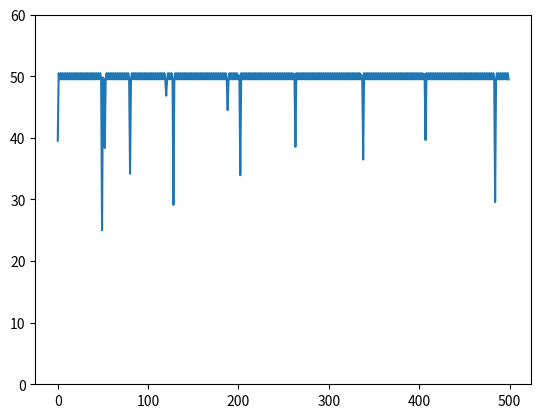

Here is the Python script that generated this plot:
import numpy as np
import matplotlib.pyplot as plt

r1 = np.linspace(0.1, 10, 200)
theta1 = np.linspace(0, 6 * np.pi, 200)


X = [[r1 * np.cos(theta1), r1 * np.sin(theta1)], [r1 * np.cos(theta1 + np.pi), r1 * np.sin(theta1 + np.pi)]]

# plt.scatter(r1 * np.cos(theta1), r1 * np.sin(theta1), marker='.', color='sienna')
# plt.scatter(r1 * np.cos(theta1 + np.pi), r1 * np.sin(theta1 + np.pi), marker='.', color='orangered')
# plt.show()

hoge1 = r1 * np.cos(theta1)
hoge1 += (r1 * np.cos(theta1 + np.pi))
hoge2 = r1 * np.sin(theta1)
hoge2 += (r1 * np.sin(theta1 + np.pi))

j = []
y = []
for i in range(200):
    if i < 99:
        j.append(0)
    else:
        j.append(1)

y.insert(-1, j)
K = []
for i in range(200):
    K.insert(-1, [hoge1[i], hoge2[i]])

# print(K)

def sigmoid(x):
    return 1 / (1 + np.exp(-x))

X = np.array(K).T

m = X.shape[1]
# y = np.array([[0, 1, 1, 0]])
one = np.ones([1, m])
X = np.vstack([one, X])
hidden = 5

w1 = np.random.rand(hidden, X.shape[0])

w2 = np.random.rand(1, hidden)

nizyou_gosa_ = []

for i in range(500):
    u1 = w1.dot(X)
    # print(u1)
    z1 = sigmoid(u1)
    # print(z1)
    u2 = w2.dot(z1)
    # print(u2)
    z2 = sigmoid(u2)
    # print(z2)
    delta2 = z2 - y
    # print(delta2)
    dw2 = delta2.dot(z1.T)
    w2 -= dw2
    delta1 = w2.T.dot(delta2) * (z1 * (1 - z1))
    dw1 = delta1.dot(X.T)
    w1 -= dw1
    # 評価関数
    z2 = np.array(z2)
    y = np.array(y)
    # 二乗誤差
    nizyou_gosa = 0.5 * np.sum(delta2 ** 2)
    # print(costsq)
    nizyou_gosa_.append(nizyou_gosa)
    # print(costsq_)
    # break

plt.ylim(0, 60)
plt.plot(nizyou_gosa_)
plt.show()
# print(z2)